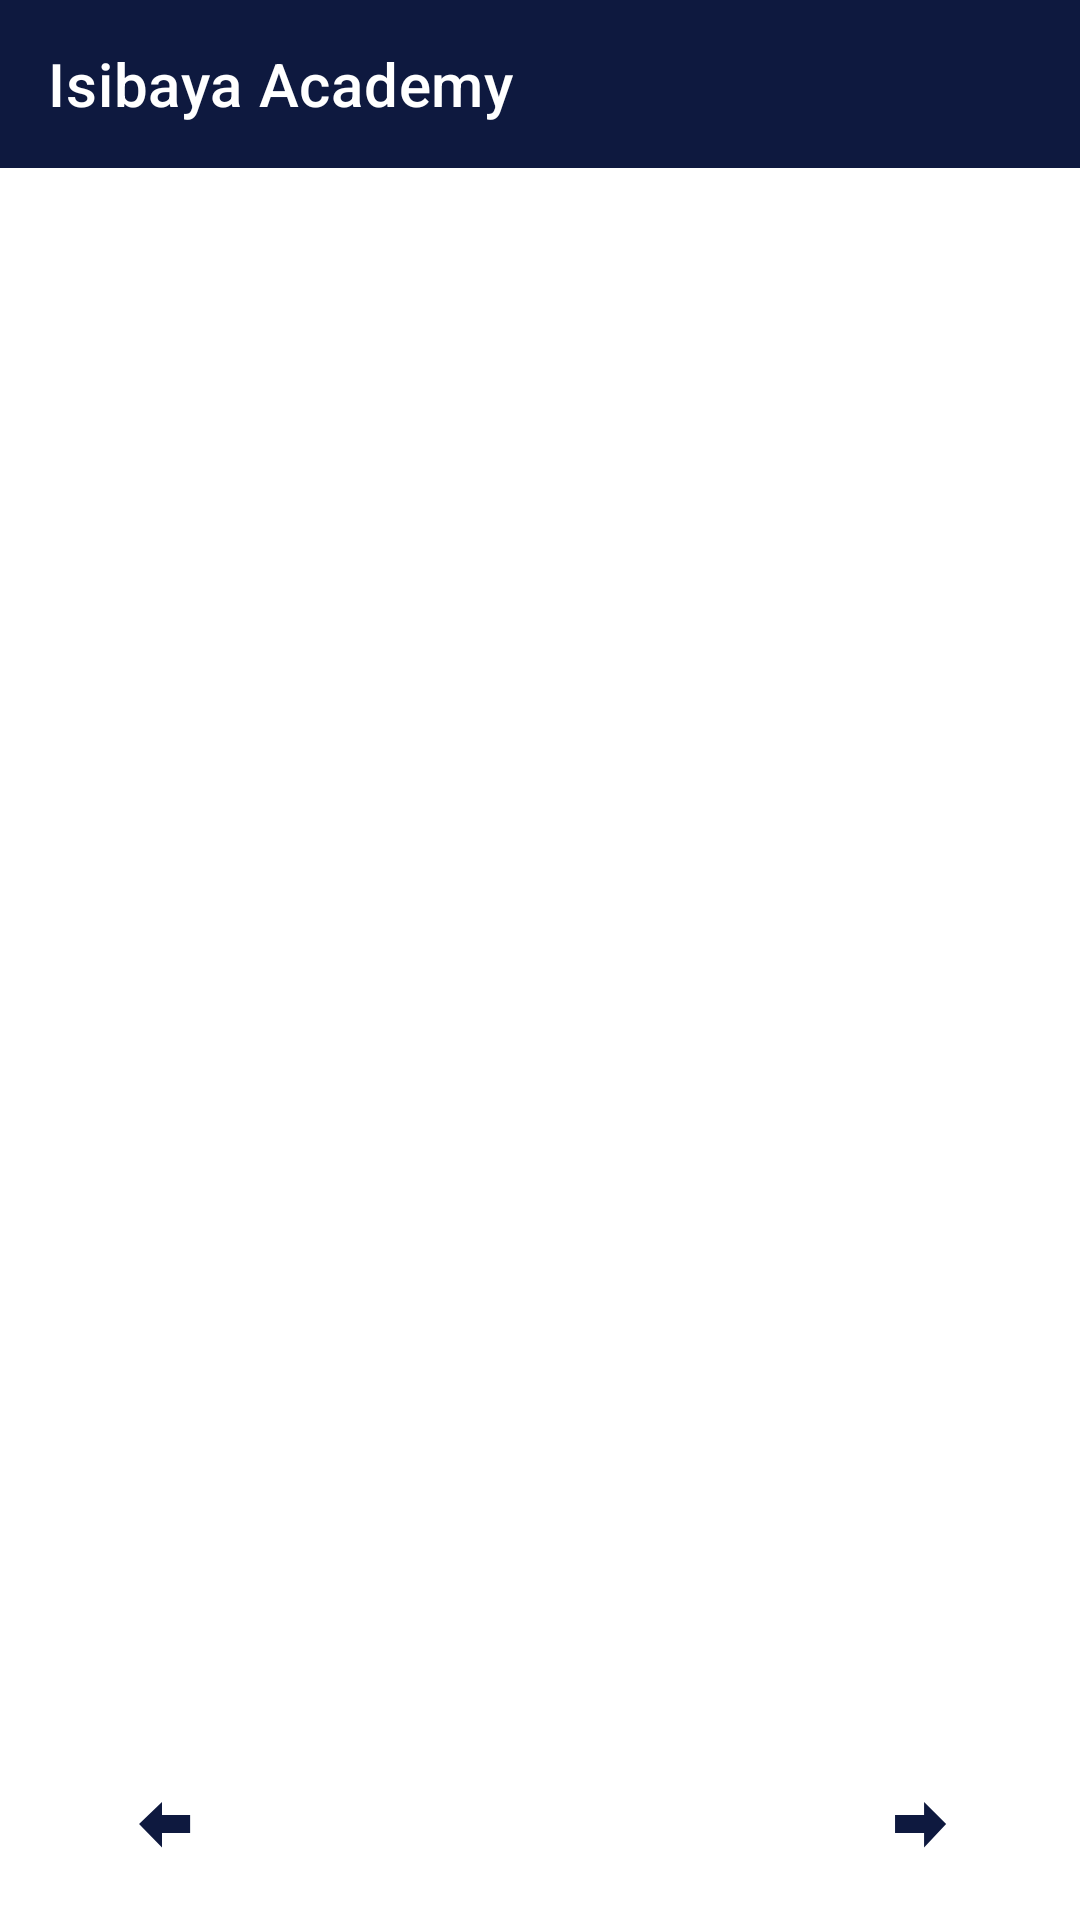

Produce the Android XML layout that renders to this screen, including the resource entries it uses.
<!-- AndroidManifest.xml: application theme AppTheme -->
<!-- res/layout/activity_main_container.xml -->
<?xml version="1.0" encoding="utf-8"?>
<androidx.drawerlayout.widget.DrawerLayout xmlns:android="http://schemas.android.com/apk/res/android"
    xmlns:app="http://schemas.android.com/apk/res-auto"
    xmlns:tools="http://schemas.android.com/tools"
    android:layout_width="match_parent"
    android:layout_height="match_parent"
    android:id="@+id/drawer_layout"
    tools:context=".MainContainer">

    <com.google.android.material.navigation.NavigationView
        android:layout_width="wrap_content"
        android:layout_height="match_parent"
        android:id="@+id/nav_view"
        android:layout_gravity="start"
        app:headerLayout="@layout/header"
        app:menu="@menu/mai_menu"
        app:itemTextAppearance="@style/MenuStyle"
        app:itemIconTint="@color/colorPrimaryDark"/>


    <androidx.constraintlayout.widget.ConstraintLayout
        android:layout_width="match_parent"
        android:layout_height="match_parent">

        <androidx.appcompat.widget.Toolbar
            android:id="@+id/my_toolbar"
            android:layout_width="match_parent"
            android:layout_height="56dp"
            android:background="@color/colorPrimaryDark"
            app:layout_constraintBottom_toTopOf="@+id/main_frame"
            app:layout_constraintEnd_toEndOf="parent"
            app:layout_constraintHorizontal_bias="0.0"
            app:layout_constraintStart_toStartOf="parent"
            app:layout_constraintTop_toTopOf="parent"
            app:layout_constraintVertical_bias="0.0"
            android:paddingStart="8dp"
            android:paddingEnd="8dp"
            app:title="@string/app_name"
            app:titleTextColor="@color/colorPrimary"
            android:textAlignment="viewStart"
            app:navigationIcon="@drawable/menu_48px" />

        <androidx.constraintlayout.widget.Guideline
            android:id="@+id/guideline12"
            android:layout_width="wrap_content"
            android:layout_height="wrap_content"
            android:orientation="horizontal"
            app:layout_constraintGuide_percent="0.9" />


        <androidx.constraintlayout.widget.Guideline
            android:id="@+id/guideline13"
            android:layout_width="wrap_content"
            android:layout_height="wrap_content"
            android:orientation="vertical"
            app:layout_constraintGuide_percent=".7" />

        <FrameLayout
            android:id="@+id/main_frame"
            android:layout_width="0dp"
            android:layout_height="0dp"
            app:layout_constraintBottom_toTopOf="@+id/guideline12"
            app:layout_constraintEnd_toEndOf="parent"
            app:layout_constraintStart_toStartOf="parent"
            app:layout_constraintTop_toBottomOf="@+id/my_toolbar">

        </FrameLayout>

        <ImageView
            android:id="@+id/foward_arrow"
            android:layout_width="0dp"
            android:layout_height="0dp"
            android:layout_marginStart="8dp"
            android:layout_marginTop="8dp"
            android:layout_marginEnd="8dp"
            android:layout_marginBottom="8dp"
            android:elevation="4dp"
            app:layout_constraintBottom_toBottomOf="parent"
            app:layout_constraintEnd_toEndOf="parent"
            app:layout_constraintStart_toStartOf="@+id/guideline13"
            app:layout_constraintTop_toTopOf="@+id/guideline12"
            app:srcCompat="@drawable/ic_arrow_right" />

        <androidx.constraintlayout.widget.Guideline
            android:id="@+id/guideline4"
            android:layout_width="wrap_content"
            android:layout_height="wrap_content"
            android:orientation="vertical"
            app:layout_constraintGuide_percent="0.3" />

        <ImageView
            android:id="@+id/back_arrow"
            android:layout_width="0dp"
            android:layout_height="0dp"
            android:layout_marginStart="8dp"
            android:layout_marginTop="8dp"
            android:layout_marginEnd="8dp"
            android:layout_marginBottom="8dp"
            android:elevation="4dp"
            app:layout_constraintBottom_toBottomOf="parent"
            app:layout_constraintEnd_toStartOf="@+id/guideline4"
            app:layout_constraintStart_toStartOf="parent"
            app:layout_constraintTop_toTopOf="@+id/guideline12"
            app:srcCompat="@drawable/ic_arrow_left" />

    </androidx.constraintlayout.widget.ConstraintLayout>


</androidx.drawerlayout.widget.DrawerLayout>
<!-- res/layout/header.xml (included above) -->
<?xml version="1.0" encoding="utf-8"?>
<LinearLayout xmlns:android="http://schemas.android.com/apk/res/android"
    android:layout_width="match_parent"
    android:layout_height="200dp"
    android:orientation="vertical"
    android:gravity="bottom"
    android:padding="8dp"
    android:background="@color/colorAccent">

    <ImageView
        android:layout_gravity="center"
        android:layout_width="100dp"
        android:layout_height="100dp"
        android:src="@drawable/user_male_56px"
        />
    <TextView
        android:layout_width="wrap_content"
        android:layout_height="wrap_content"
        android:text="Zayne Dinesh"
        android:textStyle="bold"
        android:textColor="@color/colorPrimaryDark"
        android:textSize="24sp"
        android:layout_gravity="center"/>

</LinearLayout>
<!-- resources referenced by this layout -->
<resources>
  <color name="colorAccent">#FFFFFF</color>
  <color name="colorPrimary">#FFFFFF</color>
  <color name="colorPrimaryDark">#0e193f</color>
  <!-- drawable ic_arrow_left (drawable) -->
  <vector xmlns:android="http://schemas.android.com/apk/res/android"
      android:width="128dp"
      android:height="128dp"
      android:viewportWidth="128"
      android:viewportHeight="128">
      <path
          android:fillColor="#fff"
          android:name="Ellipse 1"
          android:pathData="m64.5 27c20.71 0 37.5 16.79 37.5 37.5c0 20.71 -16.79 37.5 -37.5 37.5c-20.71 0 -37.5 -16.79 -37.5 -37.5c0 -20.71 16.79 -37.5 37.5 -37.5z" />
      <path
          android:name="Ellipse 1"
          android:pathData="m64.5 27.29c20.55 0 37.21 16.66 37.21 37.21c0 20.55 -16.66 37.21 -37.21 37.21c-20.55 0 -37.21 -16.66 -37.21 -37.21c0 -20.55 16.66 -37.21 37.21 -37.21zm0 -0.29c-20.71 0 -37.5 16.79 -37.5 37.5c0 20.71 16.79 37.5 37.5 37.5c20.71 0 37.5 -16.79 37.5 -37.5c0 -20.71 -16.79 -37.5 -37.5 -37.5z"
          android:fillColor="#fff" />
      <path
          android:fillColor="#0e193f"
          android:name="Shape 2"
          android:pathData="m43.6 64 20.4 -19.6v11.6h25v16h-25v12.8l-20.4 -20.8z" />
  </vector>
  <!-- drawable ic_arrow_right (drawable) -->
  <vector xmlns:android="http://schemas.android.com/apk/res/android"
      android:width="128dp"
      android:height="128dp"
      android:viewportWidth="128"
      android:viewportHeight="128">
      <path
          android:fillColor="#fff"
          android:name="Ellipse 1"
          android:pathData="m64.5 27c20.71 0 37.5 16.79 37.5 37.5c0 20.71 -16.79 37.5 -37.5 37.5c-20.71 0 -37.5 -16.79 -37.5 -37.5c0 -20.71 16.79 -37.5 37.5 -37.5z" />
      <path
          android:name="Ellipse 1"
          android:pathData="m64.5 27.29c20.55 0 37.21 16.66 37.21 37.21c0 20.55 -16.66 37.21 -37.21 37.21c-20.55 0 -37.21 -16.66 -37.21 -37.21c0 -20.55 16.66 -37.21 37.21 -37.21zm0 -0.29c-20.71 0 -37.5 16.79 -37.5 37.5c0 20.71 16.79 37.5 37.5 37.5c20.71 0 37.5 -16.79 37.5 -37.5c0 -20.71 -16.79 -37.5 -37.5 -37.5z"
          android:fillColor="#fff" />
      <path
          android:fillColor="#0e193f"
          android:name="Shape 1"
          android:pathData="m43.6 56h25.8v-11.6l19.6 19.6l-19.6 20.8v-12.8h-25.8v-16z" />
  </vector>
  <!-- drawable user_male_56px: png bitmap (drawable, 1275 bytes) -->
  <string name="app_name">Isibaya Academy</string>
  <style name="MenuStyle">
          <item name="android:textColor">@color/colorPrimaryDark</item>
          <item name="android:textSize">20sp</item>
      </style>
  <style name="AppTheme" parent="Theme.MaterialComponents.Light.NoActionBar">
          
          <item name="colorPrimary">@color/colorPrimary</item>
          <item name="colorPrimaryDark">@color/colorPrimaryDark</item>
          <item name="colorAccent">@color/colorAccent</item>
          <item name="android:statusBarColor">#000e193f</item>
      </style>
</resources>
